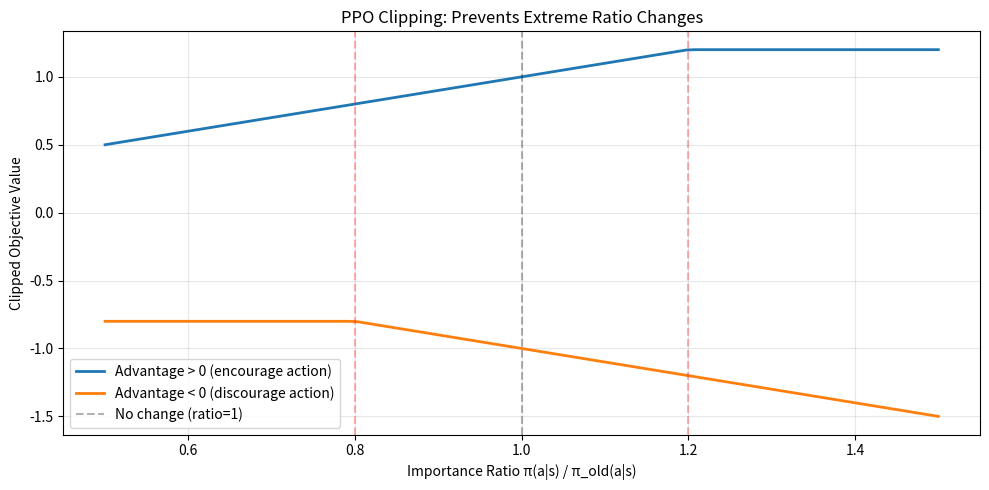

Recreate this plot in Python.
import numpy as np
import matplotlib.pyplot as plt

np.random.seed(42)

# Visualize PPO clipping
def ppo_clip(ratio, advantage, epsilon=0.2):
    """PPO clipped objective."""
    clipped = np.clip(ratio, 1 - epsilon, 1 + epsilon)
    return np.minimum(ratio * advantage, clipped * advantage)

ratios = np.linspace(0.5, 1.5, 100)
advantage_pos = ppo_clip(ratios, 1.0, epsilon=0.2)
advantage_neg = ppo_clip(ratios, -1.0, epsilon=0.2)

plt.figure(figsize=(10, 5))
plt.plot(ratios, advantage_pos, label='Advantage > 0 (encourage action)', linewidth=2)
plt.plot(ratios, advantage_neg, label='Advantage < 0 (discourage action)', linewidth=2)
plt.axvline(x=1.0, color='k', linestyle='--', alpha=0.3, label='No change (ratio=1)')
plt.axvline(x=0.8, color='r', linestyle='--', alpha=0.3)
plt.axvline(x=1.2, color='r', linestyle='--', alpha=0.3)
plt.xlabel('Importance Ratio π(a|s) / π_old(a|s)')
plt.ylabel('Clipped Objective Value')
plt.title('PPO Clipping: Prevents Extreme Ratio Changes')
plt.legend()
plt.grid(True, alpha=0.3)
plt.tight_layout()
plt.show()

class PPOObjective:
    """PPO loss computation (pseudocode for theory)."""
    
    def __init__(self, clip_eps=0.2, entropy_coeff=0.01, value_coeff=0.5):
        self.clip_eps = clip_eps
        self.entropy_coeff = entropy_coeff
        self.value_coeff = value_coeff
    
    def ppo_loss(self, log_pi_new, log_pi_old, advantages):
        """Compute PPO clipped loss."""
        ratio = np.exp(log_pi_new - log_pi_old)
        clipped = np.clip(ratio, 1 - self.clip_eps, 1 + self.clip_eps)
        loss = -np.minimum(ratio * advantages, clipped * advantages).mean()
        return loss
    
    def value_loss(self, values, returns):
        """Value function MSE loss."""
        return ((values - returns) ** 2).mean()
    
    def entropy_bonus(self, probs):
        """Entropy regularization (exploration)."""
        entropy = -(probs * np.log(probs + 1e-8)).sum(axis=1).mean()
        return self.entropy_coeff * entropy
    
    def total_loss(self, log_pi_new, log_pi_old, advantages, values, returns, probs):
        """Combined objective: policy loss + value loss - entropy bonus."""
        actor_loss = self.ppo_loss(log_pi_new, log_pi_old, advantages)
        critic_loss = self.value_loss(values, returns)
        entropy = self.entropy_bonus(probs)
        return actor_loss + self.value_coeff * critic_loss - entropy

print("PPO objective: defined")
